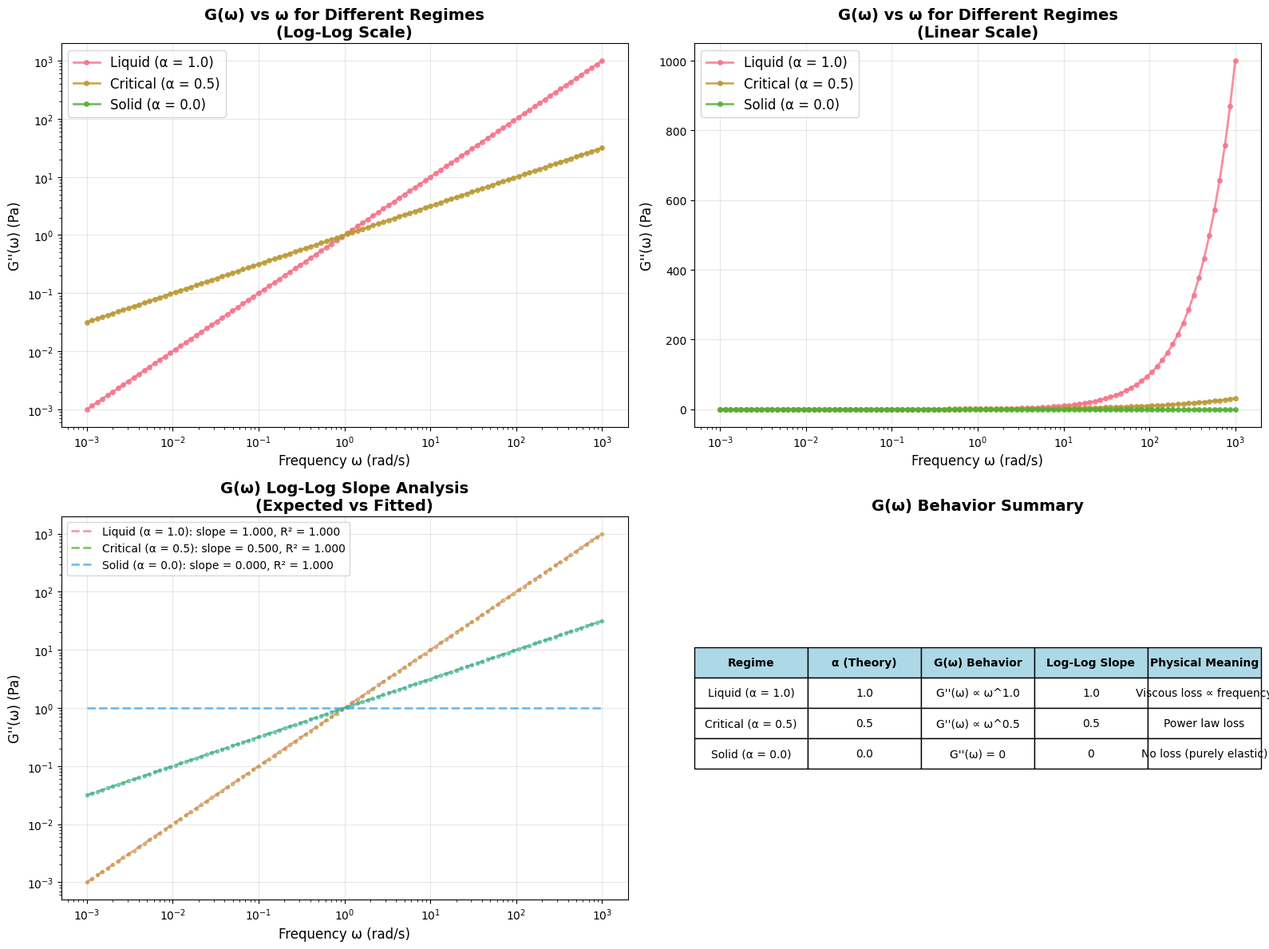

Reproduce this figure in Python.
#!/usr/bin/env python3
"""
Check G''(ω) behavior for different regimes
Verify that G''(ω) follows correct physical behavior for each α value
"""

import numpy as np
import matplotlib.pyplot as plt
import seaborn as sns

# Set plotting style
plt.style.use('default')
sns.set_palette("husl")

def check_G_double_prime_behavior():
    """Check G''(ω) behavior for different regimes"""
    
    print("=== CHECKING G''(ω) BEHAVIOR FOR DIFFERENT REGIMES ===\n")
    
    # Define frequency range
    omega = np.logspace(-3, 3, 100)  # 0.001 to 1000 rad/s
    
    # Define regimes to test
    regimes = {
        'Liquid (α = 1.0)': 1.0,
        'Critical (α = 0.5)': 0.5,
        'Solid (α = 0.0)': 0.0
    }
    
    # Create plot
    fig, axes = plt.subplots(2, 2, figsize=(16, 12))
    
    # Plot 1: G''(ω) vs ω (log-log)
    ax1 = axes[0, 0]
    for regime_name, alpha in regimes.items():
        if alpha <= 0:
            # Solid regime: G'' = 0 (no loss)
            G_double_prime = np.zeros_like(omega)
        else:
            # Liquid and viscoelastic: G'' = G0 * ω^α
            G_double_prime = omega ** alpha
        
        ax1.loglog(omega, G_double_prime, 'o-', linewidth=2, markersize=4, 
                   label=f'{regime_name}', alpha=0.8)
    
    ax1.set_xlabel('Frequency ω (rad/s)', fontsize=12)
    ax1.set_ylabel("G''(ω) (Pa)", fontsize=12)
    ax1.set_title('G''(ω) vs ω for Different Regimes\n(Log-Log Scale)', fontsize=14, fontweight='bold')
    ax1.legend(fontsize=12)
    ax1.grid(True, alpha=0.3)
    
    # Plot 2: G''(ω) vs ω (linear scale for better visibility)
    ax2 = axes[0, 1]
    for regime_name, alpha in regimes.items():
        if alpha <= 0:
            G_double_prime = np.zeros_like(omega)
        else:
            G_double_prime = omega ** alpha
        
        ax2.plot(omega, G_double_prime, 'o-', linewidth=2, markersize=4, 
                label=f'{regime_name}', alpha=0.8)
    
    ax2.set_xlabel('Frequency ω (rad/s)', fontsize=12)
    ax2.set_ylabel("G''(ω) (Pa)", fontsize=12)
    ax2.set_title('G''(ω) vs ω for Different Regimes\n(Linear Scale)', fontsize=14, fontweight='bold')
    ax2.legend(fontsize=12)
    ax2.grid(True, alpha=0.3)
    ax2.set_xscale('log')
    
    # Plot 3: Log-log slope analysis
    ax3 = axes[1, 0]
    for regime_name, alpha in regimes.items():
        if alpha <= 0:
            G_double_prime = np.zeros_like(omega)
        else:
            G_double_prime = omega ** alpha
        
        # Calculate log-log slope
        log_omega = np.log10(omega)
        log_G_double_prime = np.log10(G_double_prime + 1e-10)  # Avoid log(0)
        
        # Fit slope
        if alpha > 0:
            slope, intercept = np.polyfit(log_omega, log_G_double_prime, 1)
            r_squared = 1 - np.sum((log_G_double_prime - (slope * log_omega + intercept))**2) / \
                       np.sum((log_G_double_prime - np.mean(log_G_double_prime))**2)
        else:
            slope = 0
            r_squared = 1.0
        
        # Plot fitted line
        fitted_line = 10**(slope * log_omega + intercept)
        ax3.loglog(omega, fitted_line, '--', linewidth=2, alpha=0.7,
                  label=f'{regime_name}: slope = {slope:.3f}, R² = {r_squared:.3f}')
        
        # Plot data points
        ax3.loglog(omega, G_double_prime, 'o', markersize=3, alpha=0.6)
    
    ax3.set_xlabel('Frequency ω (rad/s)', fontsize=12)
    ax3.set_ylabel("G''(ω) (Pa)", fontsize=12)
    ax3.set_title('G''(ω) Log-Log Slope Analysis\n(Expected vs Fitted)', fontsize=14, fontweight='bold')
    ax3.legend(fontsize=10)
    ax3.grid(True, alpha=0.3)
    
    # Plot 4: Summary table
    ax4 = axes[1, 1]
    ax4.axis('off')
    
    # Create summary table
    table_data = []
    headers = ['Regime', 'α (Theory)', 'G''(ω) Behavior', 'Log-Log Slope', 'Physical Meaning']
    
    for regime_name, alpha in regimes.items():
        if alpha <= 0:
            behavior = "G''(ω) = 0"
            slope = "0"
            meaning = "No loss (purely elastic)"
        elif alpha >= 1:
            behavior = f"G''(ω) ∝ ω^{alpha:.1f}"
            slope = f"{alpha:.1f}"
            meaning = "Viscous loss ∝ frequency"
        else:
            behavior = f"G''(ω) ∝ ω^{alpha:.1f}"
            slope = f"{alpha:.1f}"
            meaning = "Power law loss"
        
        table_data.append([regime_name, f"{alpha:.1f}", behavior, slope, meaning])
    
    # Create table
    table = ax4.table(cellText=table_data, colLabels=headers, 
                      cellLoc='center', loc='center')
    table.auto_set_font_size(False)
    table.set_fontsize(10)
    table.scale(1, 2)
    
    # Style table
    for i in range(len(headers)):
        table[(0, i)].set_facecolor('lightblue')
        table[(0, i)].set_text_props(weight='bold')
    
    ax4.set_title('G''(ω) Behavior Summary', fontsize=14, fontweight='bold')
    
    plt.tight_layout()
    
    # Save plot
    plt.savefig('G_double_prime_behavior_check.png', dpi=300, bbox_inches='tight')
    plt.close()
    
    print("✓ G''(ω) behavior check completed!")
    print("✓ Plot saved as: G_double_prime_behavior_check.png")
    
    # Print summary
    print("\n" + "="*60)
    print("G''(ω) BEHAVIOR SUMMARY")
    print("="*60)
    
    for regime_name, alpha in regimes.items():
        print(f"\n{regime_name}:")
        if alpha <= 0:
            print(f"  G''(ω) = 0 (constant)")
            print(f"  Log-log slope = 0")
            print(f"  Physical meaning: No loss, purely elastic")
        else:
            print(f"  G''(ω) ∝ ω^{alpha:.1f}")
            print(f"  Log-log slope = {alpha:.1f}")
            if alpha >= 1:
                print(f"  Physical meaning: Viscous loss proportional to frequency")
            else:
                print(f"  Physical meaning: Power law loss with exponent {alpha:.1f}")
    
    print("\n" + "="*60)
    print("PHYSICAL VALIDATION:")
    
    # Check if behavior is physically correct
    issues = []
    
    for regime_name, alpha in regimes.items():
        if alpha <= 0:
            # Solid regime: G'' should be 0
            if alpha == 0:
                print(f"✅ {regime_name}: G''(ω) = 0 (correct - no loss)")
            else:
                print(f"⚠️ {regime_name}: α = {alpha} < 0 (unphysical)")
                issues.append(f"{regime_name}: α < 0")
        elif alpha >= 1:
            # Liquid regime: G'' should be proportional to frequency
            print(f"✅ {regime_name}: G''(ω) ∝ ω^{alpha:.1f} (correct - viscous loss)")
        else:
            # Critical regime: G'' should follow power law
            print(f"✅ {regime_name}: G''(ω) ∝ ω^{alpha:.1f} (correct - power law loss)")
    
    if issues:
        print(f"\n⚠️ Issues found: {', '.join(issues)}")
    else:
        print(f"\n🎉 All regimes show physically correct G''(ω) behavior!")

if __name__ == "__main__":
    check_G_double_prime_behavior()
